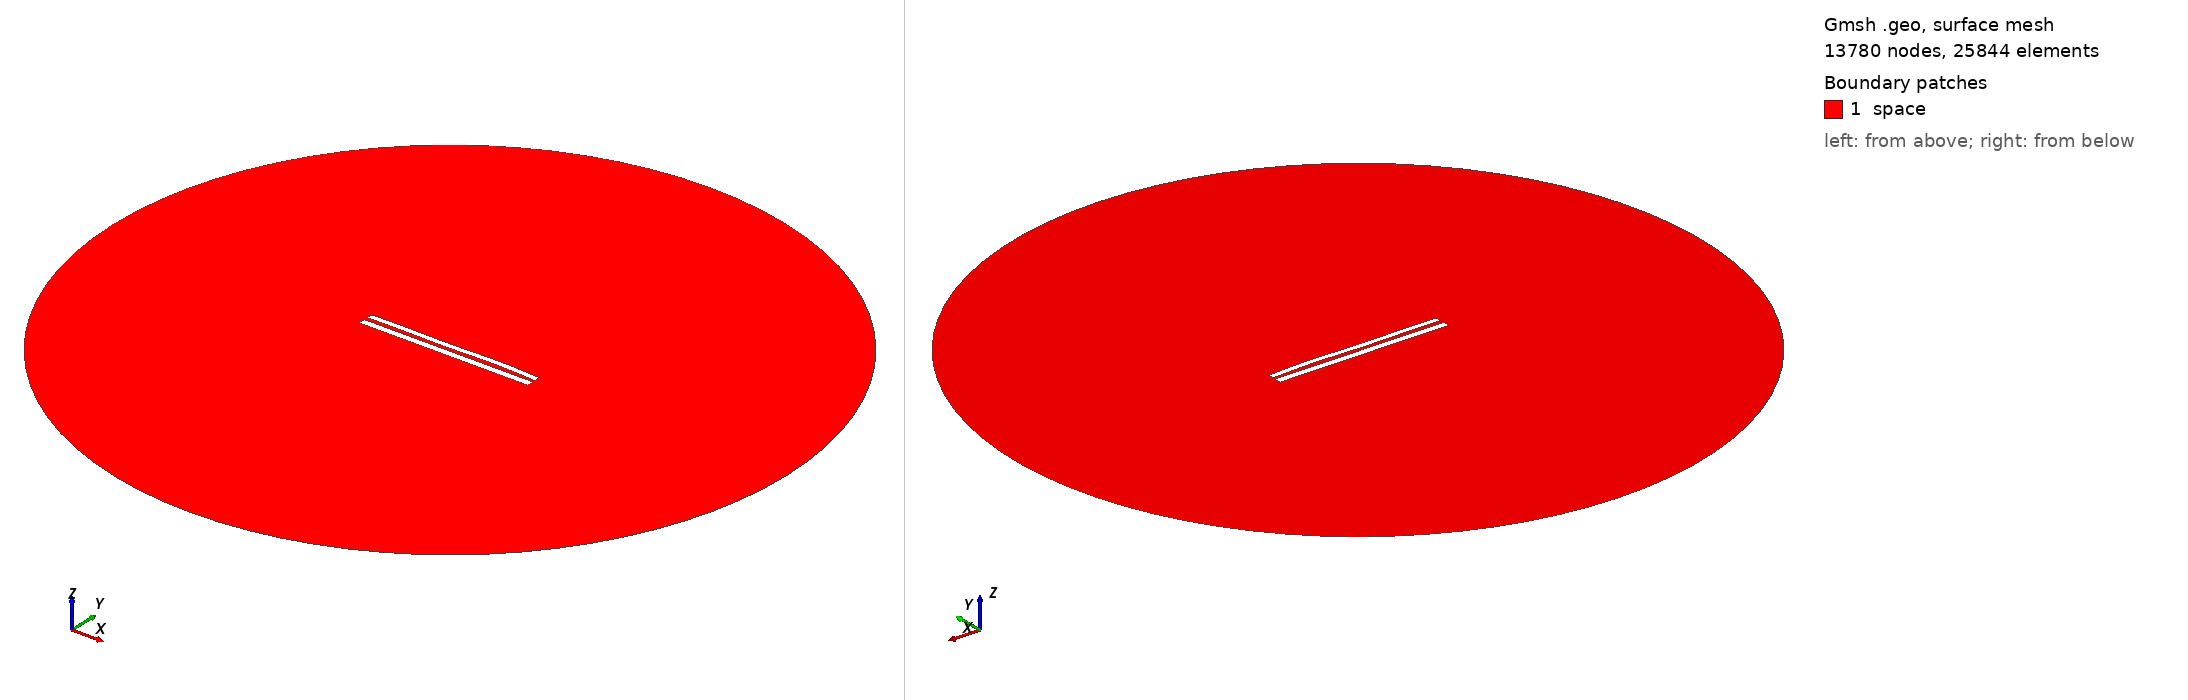

Gmsh geometry script, surface-meshed: 13780 nodes, 25844 surface elements. Boundary patches (legend numbers): 1 space. Left view from above one corner, right view from below the opposite corner. Legend entries are the model's physical surfaces. The drawing asked Gmsh for element sizes between 1% and 20% of the model's largest extent; the script's own settings can give other sizes.

=== 8455.geo (drawn) ===
//---------------------------------------
// Geometry kernel
//---------------------------------------

SetFactory("OpenCASCADE");



//---------------------------------------
// Parameters of the geometry
//---------------------------------------

// Overetch of the upper plate
overetch = 0.25;

// Distance between the plates
distance = 2.25;

// Discretization over the x axis (for the deformation)
nx = 50; 

// Length of the plate
L = 100 - overetch; 

// Number of modes
n = 4; 

// 1st mode coefficient
coeff(1) = 0.0;
beta(1) = 0.596864 * 3.1415926535 / L;

// 2nd mode coefficient
coeff(2) = 0.07499999999999998;
beta(2) = 1.49418 * 3.1415926535 / L;

// 3rd mode coefficient
coeff(3) = -0.15;
beta(3) = 2.50025 * 3.1415926535 / L;

// 4th mode coefficient
coeff(4) = 0.15;
beta(4) = 3.49999 * 3.1415926535 / L;



//---------------------------------------
// Upper plate (deformed rectangle)
//---------------------------------------

// Coordiantes of the upper plate
xmin = -50;
xmax = 50 - overetch;

// Height of the upper plate
yheight = 4 - 2 * overetch;

// Indexes of the points
UpperID[] = {};
LowerID[] = {};
LeftID[] = {};
RightID[] = {};

// Point index
p = 1;

// Horizontal edges
For i In {1:nx}
    x = xmin + (i-1)*(xmax - xmin)/(nx-1);

    y_bottom = distance / 2 + overetch;
    For j In {1:n}
        C = (Cosh(beta(j)*L) + Cos(beta(j)*L)) / (Sinh(beta(j)*L) + Sin(beta(j)*L));
        y_bottom  = y_bottom + coeff(j) * (Cosh(beta(j)*(x+50)) - Cos(beta(j)*(x+50)) - C * (Sinh(beta(j)*(x+50)) - Sin(beta(j)*(x+50))));
    EndFor

    y_top = y_bottom + yheight;

    Point(p) = {x, y_top, 0, 1.0};
    UpperID[i] = p;
    p = p + 1;

    Point(p) = {x, y_bottom, 0, 1.0};
    LowerID[i] = p;
    p = p + 1;
EndFor

// Create point lists
UpperPts[] = {}; LowerPts[] = {};
For i In {1:nx}
  UpperPts[] += {UpperID[i]};
  LowerPts[] += {LowerID[i]};
EndFor

// Build splines
Spline(1) = {UpperPts[]};
Spline(2) = {LowerPts[]};
Line(3) = {LowerPts[nx-1], UpperPts[nx-1]};
Line(4) = {LowerPts[0], UpperPts[0]};

// Build the plane surface
Curve Loop(1) = {2, 3, -1, -4};
Plane Surface(1) = {1};



//---------------------------------------
// Lower plate (rectangle)
//---------------------------------------

// Vertices
Point(1001) = {-50, -1, 0, 1.0};
Point(1002) = { 50, -1, 0, 1.0};
Point(1003) = { 50,  -5, 0, 1.0};
Point(1004) = {-50,  -5, 0, 1.0};

// Edges
Line(5) = {1001, 1002};
Line(6) = {1002, 1003};
Line(7) = {1003, 1004};
Line(8) = {1004, 1001};

// Plane surface
Line Loop(2) = {5, 6, 7, 8};
Plane Surface(2) = {2}; 



//---------------------------------------
// Outer (fictious) boundary
//---------------------------------------

// Points
Point(1005) = {0, 0, 0};       // Center
Point(1006) = {200, 0, 0};     // Start point
Point(1007) = {0, 200, 0};     // 90 degrees
Point(1008) = {-200, 0, 0};    // 180 degrees
Point(1009) = {0, -200, 0};    // 270 degrees

// Circle arcs (each needs start, center, end)
Circle(9) = {1006, 1005, 1007};
Circle(10) = {1007, 1005, 1008};
Circle(11) = {1008, 1005, 1009};
Circle(12) = {1009, 1005, 1006};

// Plane surface for the entire domain
Curve Loop(3) = {9, 10, 11, 12};
Surface(3) = {3};

// Subtract the plates from the whole domain to obtain the actual domain where we want to solve the equations
BooleanDifference{ Surface{3}; Delete; }{ Surface{1}; Surface{2}; Delete; }




//---------------------------------------
// Transfinite Lines/Curves
//---------------------------------------

// Set the number of points on the boundaries
r = 7;

// Plates
Transfinite Curve {1, 2} = 50*r Using Progression 1;
Transfinite Curve {3, 4} = 2*r Using Progression 1;
Transfinite Line {5, 7} = 50*r Using Progression 1;
Transfinite Line {6, 8} = 2*r Using Progression 1;

// Outer boundary
Transfinite Line {9, 10, 11, 12} = 20 Using Progression 1;



//---------------------------------------
// Physical groups
//---------------------------------------                

// Physical curves (boundaries)
Physical Line("force_segment", 10) = {2};
Physical Line("upper_plate", 11) = {1, 3, 4};
Physical Line("lower_plate", 12) = {5, 6, 7, 8};
Physical Line("boundary", 20) = {9, 10, 11, 12};

// Physical Surfaces
Physical Surface("space", 30) = {3};



//---------------------------------------
// 6. Generate the Mesh
//---------------------------------------

// 2D mesh generation
Mesh 2;
